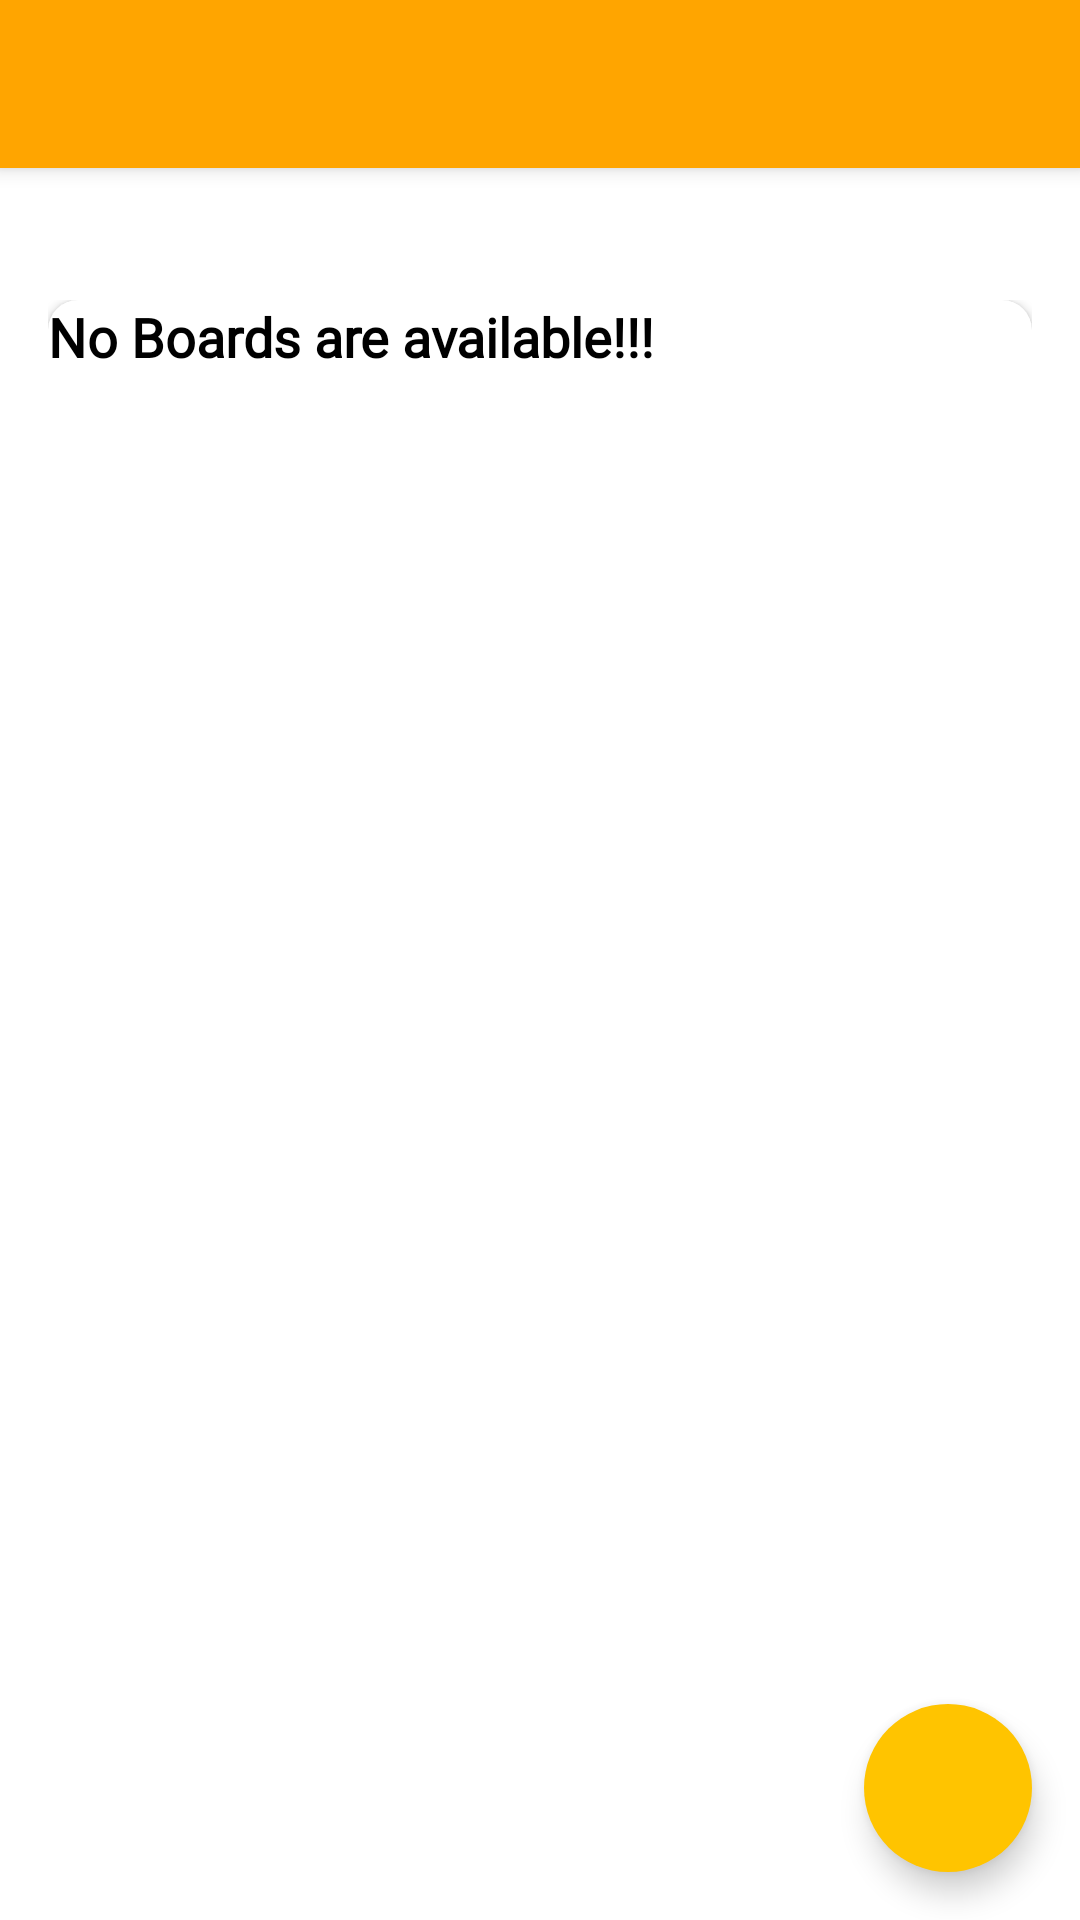

Produce the Android XML layout that renders to this screen, including the resource entries it uses.
<!-- AndroidManifest.xml: application theme Theme.ProjectCheck -->
<!-- res/layout/app_bar_main.xml -->
<?xml version="1.0" encoding="utf-8"?>
<androidx.coordinatorlayout.widget.CoordinatorLayout xmlns:android="http://schemas.android.com/apk/res/android"
    xmlns:app="http://schemas.android.com/apk/res-auto"
    xmlns:tools="http://schemas.android.com/tools"
    android:layout_width="match_parent"
    android:layout_height="match_parent"
    tools:context=".activities.MainActivity">

    <com.google.android.material.appbar.AppBarLayout
        android:layout_width="match_parent"
        android:layout_height="wrap_content"
        android:theme="@style/AppTheme.AppBarOverlay">

        <androidx.appcompat.widget.Toolbar
            android:id="@+id/toolbar_main_activity"
            android:layout_width="match_parent"
            android:layout_height="?attr/actionBarSize"
            android:background="?attr/colorPrimary"
            app:popupTheme="@style/AppTheme.PopupOverlay" />

    </com.google.android.material.appbar.AppBarLayout>

    <include layout="@layout/content_main" />

    <com.google.android.material.floatingactionbutton.FloatingActionButton
        android:id="@+id/fab_create_board"
        android:layout_width="wrap_content"
        android:layout_height="wrap_content"
        android:layout_gravity="bottom|end"
        android:layout_margin="@dimen/fab_margin"
        app:srcCompat="@drawable/ic_vector_add_24dp"
        app:borderWidth="0dp"
        android:backgroundTint="@color/yello_accent_1"
        />

</androidx.coordinatorlayout.widget.CoordinatorLayout>
    
<!-- res/layout/content_main.xml (included above) -->
<?xml version="1.0" encoding="utf-8"?>
<androidx.constraintlayout.widget.ConstraintLayout xmlns:android="http://schemas.android.com/apk/res/android"
    xmlns:app="http://schemas.android.com/apk/res-auto"
    xmlns:tools="http://schemas.android.com/tools"
    android:layout_width="match_parent"
    android:layout_height="match_parent"
    android:background="@drawable/ic_background"
    android:layout_gravity="center"
    android:orientation="vertical"
    android:padding="16dp"
    app:layout_behavior="@string/appbar_scrolling_view_behavior"
    tools:context=".activities.MainActivity">

    <androidx.cardview.widget.CardView
        android:layout_width="match_parent"
        android:layout_height="match_parent"
        android:background="@color/white"
        android:elevation="@dimen/card_view_elevation"
        app:cardCornerRadius="@dimen/card_view_corner_radius">
        
        <androidx.recyclerview.widget.RecyclerView
            android:id="@+id/rv_boards_list"
            android:layout_width="match_parent"
            android:layout_height="match_parent"
            android:visibility="gone"/>


    <TextView
        android:id="@+id/tv_no_boards_available"
        android:layout_width="wrap_content"
        android:layout_height="wrap_content"
        android:text="@string/no_boards_available"
        android:gravity="center"
        android:textColor="@color/black"
        android:textSize="18dp"
        android:fontFamily="@font/quicksand"
        android:textStyle="bold"
         />

    </androidx.cardview.widget.CardView>



</androidx.constraintlayout.widget.ConstraintLayout>
    
<!-- resources referenced by this layout -->
<resources>
  <color name="black">#FF000000</color>
  <color name="white">#FFFFFFFF</color>
  <color name="yello_accent_1">#FFC400</color>
  <dimen name="card_view_corner_radius">10dp</dimen>
  <dimen name="card_view_elevation">10dp</dimen>
  <dimen name="fab_margin">16dp</dimen>
  <string name="no_boards_available">No Boards are available!!!</string>
  <style name="AppTheme.AppBarOverlay" parent="ThemeOverlay.AppCompat.Dark.ActionBar" />
  <style name="AppTheme.PopupOverlay" parent="ThemeOverlay.AppCompat.Light" />
  <style name="Theme.ProjectCheck" parent="Theme.MaterialComponents.DayNight.DarkActionBar">
          
          <item name="colorPrimary">@color/orange</item>
          <item name="colorPrimaryVariant">@color/yellow</item>
          <item name="colorOnPrimary">@color/white</item>
          
          <item name="colorSecondary">@color/teal_200</item>
          <item name="colorSecondaryVariant">@color/teal_700</item>
          <item name="colorOnSecondary">@color/yellow</item>
          
          <item name="android:statusBarColor" tools:targetApi="l">?attr/colorPrimaryVariant</item>
          
      </style>
  <color name="orange">#FFA500</color>
  <color name="yellow">#F17400</color>
  <color name="teal_200">#FF03DAC5</color>
  <color name="teal_700">#FF018786</color>
</resources>
